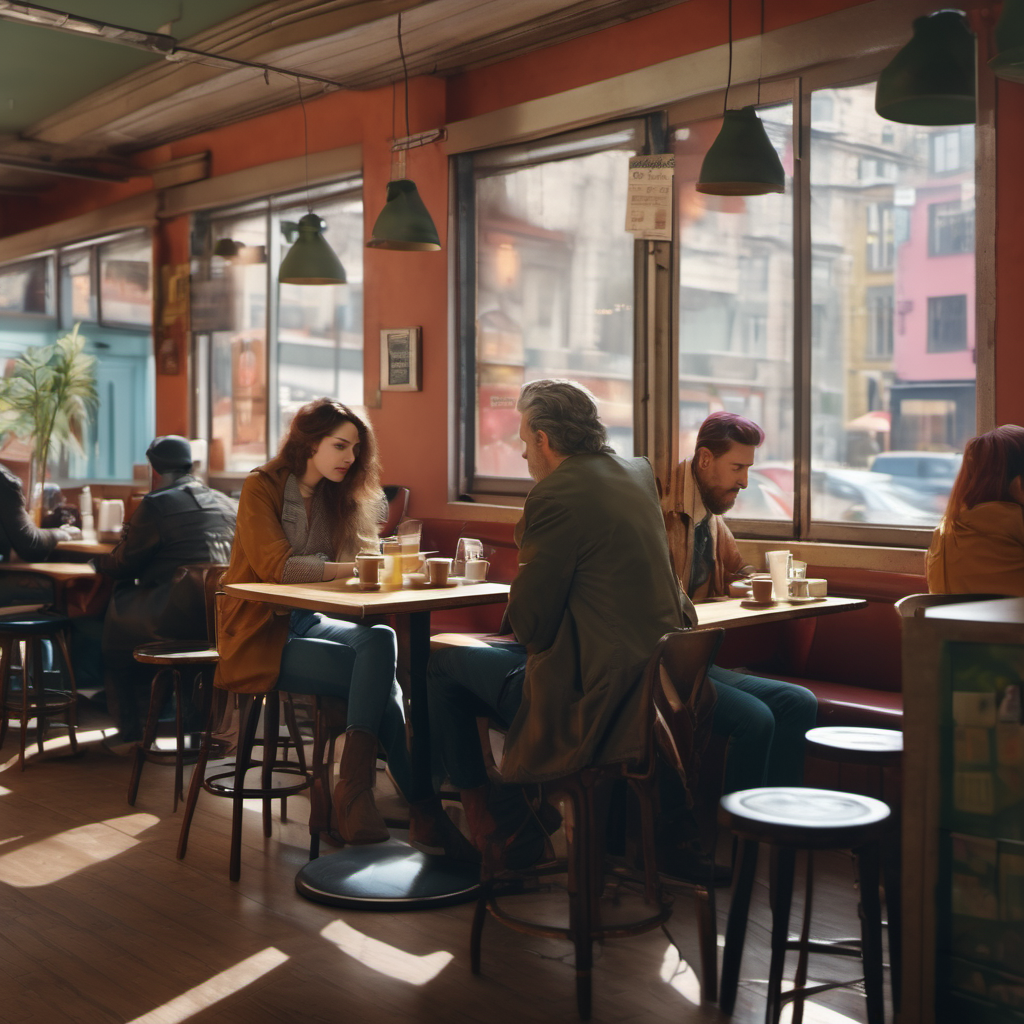
Generation parameters embedded in this image by AUTOMATIC1111 Stable Diffusion web UI or a fork of it (Forge, ...) (PNG 'parameters' text chunk):
photorealistic film still people sitting in a cafe, highly detailed, high budget, gorgeous, vibrant, realistic, natural colors
Steps: 50, Sampler: DPM++ 2M, Schedule type: Karras, CFG scale: 7, Seed: 652084259, Size: 1024x1024, Model hash: 31e35c80fc, Model: sd_xl_base_1.0, RNG: CPU, Version: v1.10.1